Run: headless pygame with SDL's dummy video driver; simulated clock (each Clock.tick advances the game by its frame time, no real sleeping); random seed 0; keys injected as events and as key.get_pressed() state; no mouse input.
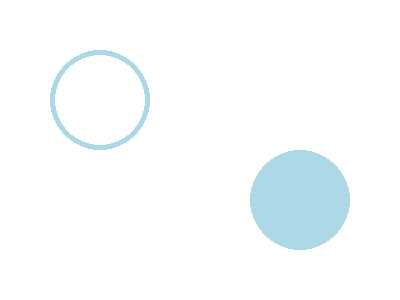
Frame 1 of 4 · flips 1–60 · no input
Frame 2 of 4 · flips 61–180 · tapped SPACE, RETURN · held RIGHT (→), D · screen unchanged from frame 1, image omitted
Frame 3 of 4 · flips 181–300 · held DOWN (↓), S · screen unchanged from frame 2, image omitted
Frame 4 of 4 · flips 301–420 · held LEFT (←), A, UP (↑), W · screen unchanged from frame 3, image omitted

The pygame program that drew these frames:

import pygame
pygame.init()
screen=pygame.display.set_mode((400,300))
screen.fill((255,255,255))
lb=pygame.Color("lightblue")
pygame.draw.circle(screen,lb,(300,200),50)#solid circle
pygame.draw.circle(screen,lb,(100,100),50,5)#hollow circle
done=False
while not done:
    for event in pygame.event.get():
        if event.type==pygame.QUIT:
            done=True
    pygame.display.flip()
